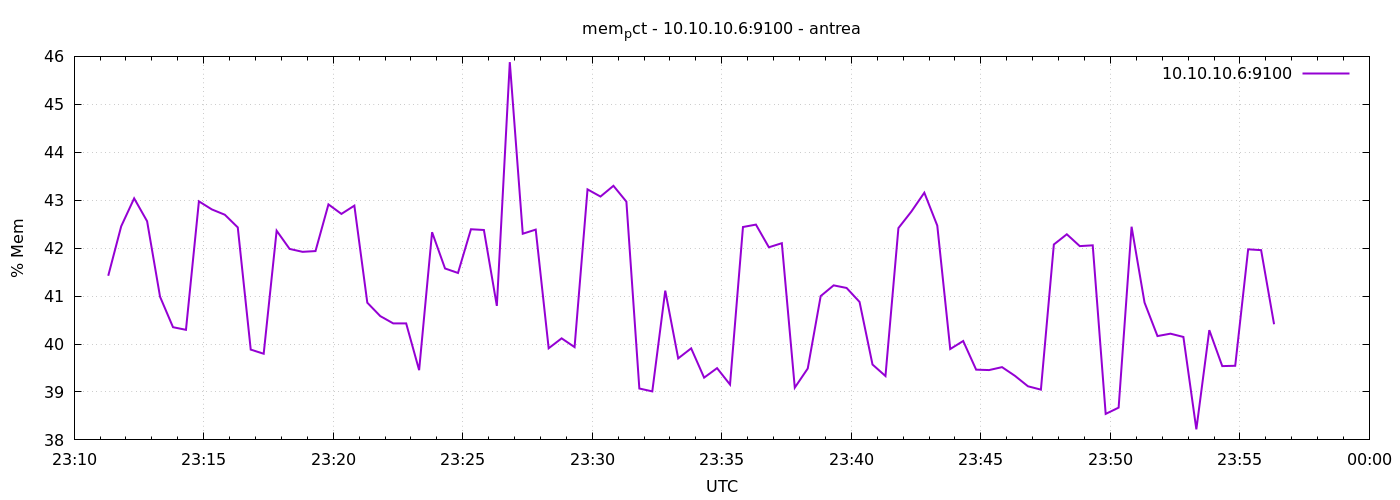

The data file committed next to this chart (first rows):
1777245079	41.423647998244384
1777245109	42.46
1777245139	43.04
1777245169	42.56
1777245199	40.99
1777245229	40.35
1777245259	40.3
1777245289	42.98
1777245319	42.81
1777245349	42.7
1777245379	42.43
1777245409	39.88
1777245439	39.8
1777245469	42.36
1777245499	41.98
1777245529	41.92
1777245559	41.94
1777245589	42.91
1777245619	42.71
1777245649	42.89
1777245679	40.86
1777245709	40.58
1777245739	40.43
1777245769	40.43
1777245799	39.45
1777245829	42.33
1777245859	41.58
1777245889	41.48
1777245919	42.39
1777245949	42.38
1777245979	40.8
1777246009	45.88
1777246039	42.3
1777246069	42.39
1777246099	39.91
1777246129	40.12
1777246159	39.94
1777246189	43.23
1777246219	43.08
1777246249	43.3
1777246279	42.97
1777246309	39.07
1777246339	39.01
1777246369	41.11
1777246399	39.7
1777246429	39.91
1777246459	39.3
1777246489	39.5
1777246519	39.15
1777246549	42.44
1777246579	42.49
1777246609	42.02
1777246639	42.1
1777246669	39.09
1777246699	39.49
1777246729	41
1777246759	41.22
1777246789	41.17
1777246819	40.88
1777246849	39.57
1777246879	39.33
... 30 more rows
